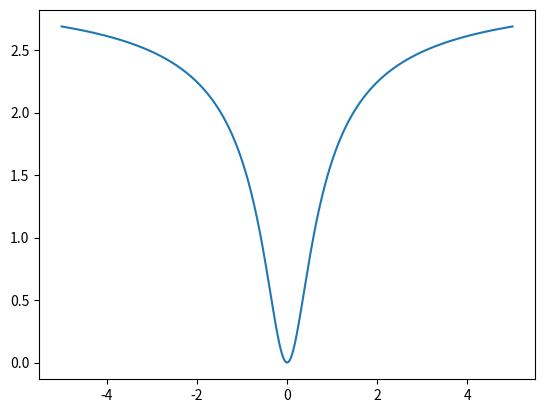

The matplotlib source for this figure:
import numpy as np
import matplotlib.pyplot as plt

def f(x,a,c):
    coeff = np.abs(a - 2) / a
    inner_bracket = np.square(x / c) / np.abs(a - 2) + 1
    f = coeff * (np.power(inner_bracket, (a / 2)) - 1)
    return f

a = -1
c = 0.3
x = np.linspace(-5,5,500)
y = f(x, a, c)
plt.plot(x,y)
plt.show()
